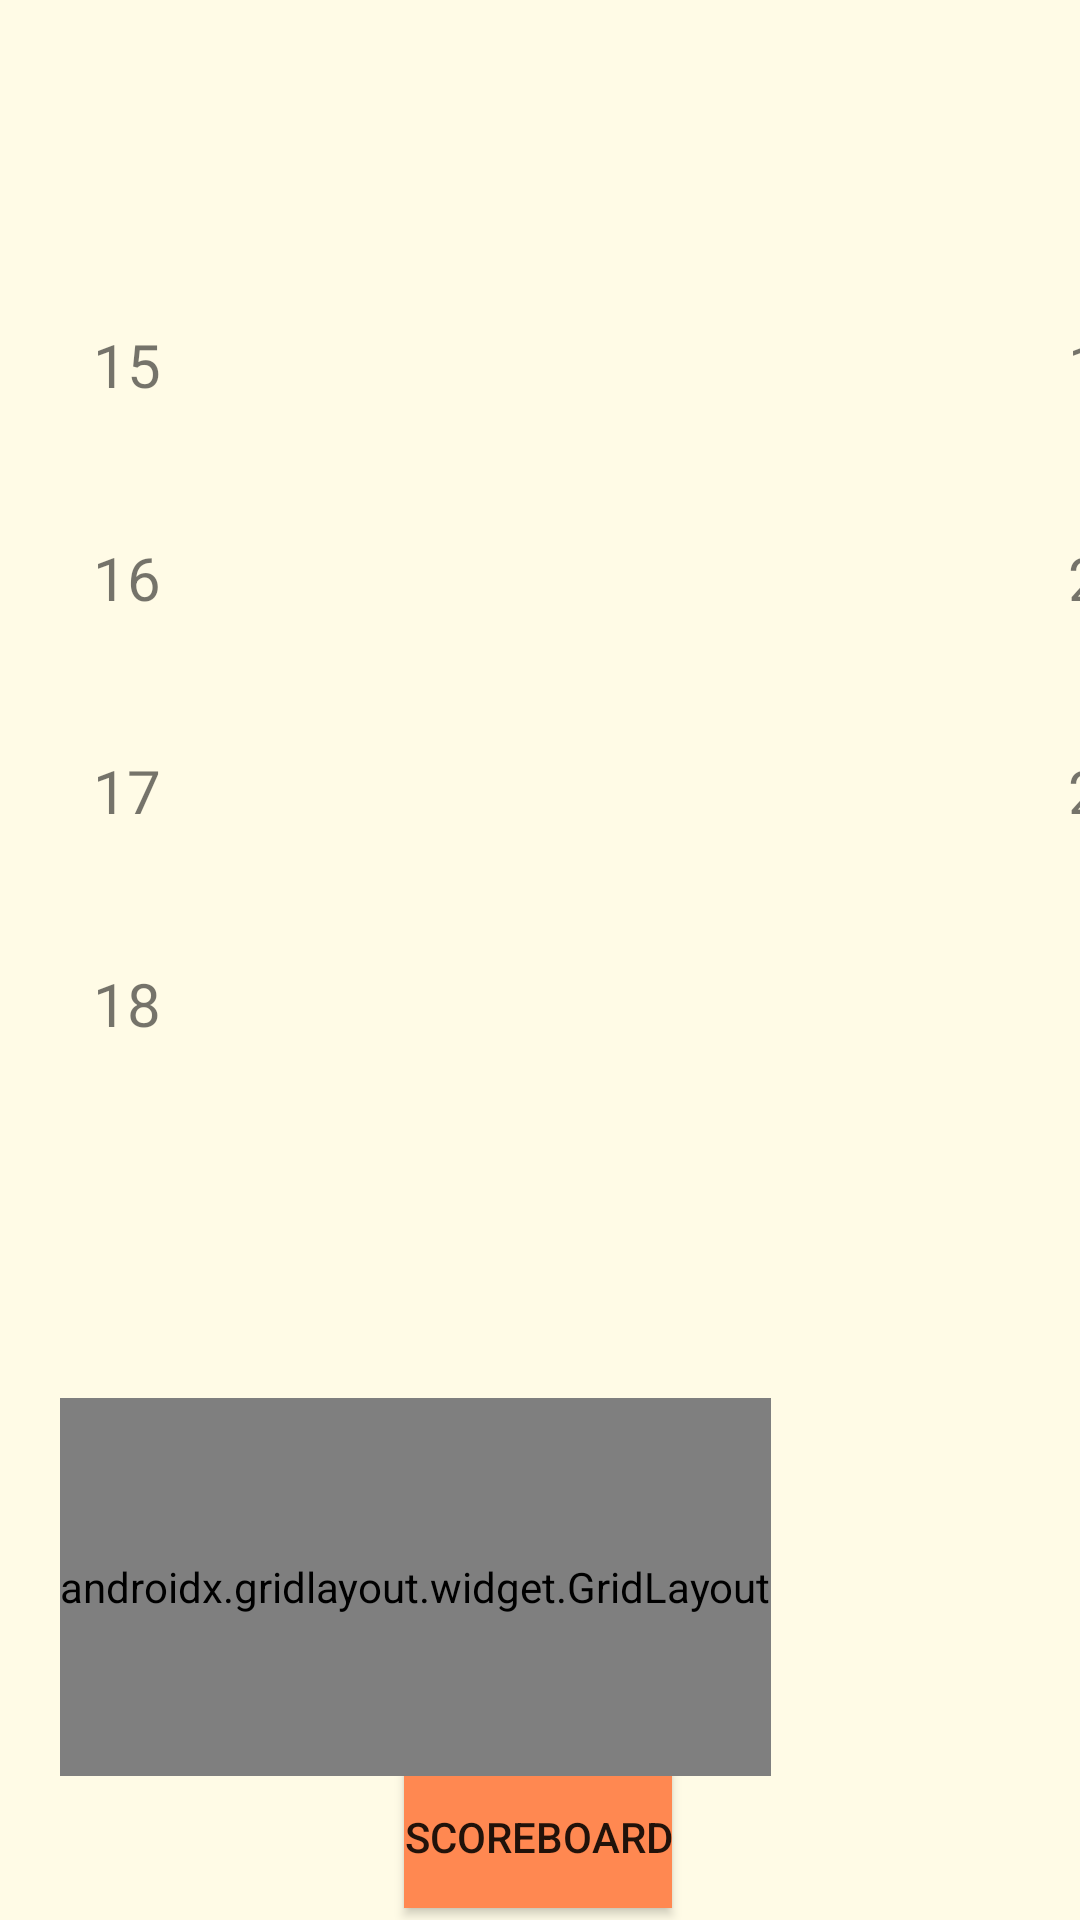

Produce the Android XML layout that renders to this screen, including the resource entries it uses.
<!-- AndroidManifest.xml: application theme AppTheme -->
<!-- res/layout/activity_datos_jugador.xml -->
<?xml version="1.0" encoding="utf-8"?>
<androidx.constraintlayout.widget.ConstraintLayout xmlns:android="http://schemas.android.com/apk/res/android"
    xmlns:app="http://schemas.android.com/apk/res-auto"
    xmlns:tools="http://schemas.android.com/tools"
    android:layout_width="match_parent"
    android:layout_height="match_parent"
    tools:context=".DatosJugador">

    <FrameLayout
        android:layout_width="match_parent"
        android:layout_height="match_parent"
        app:layout_constraintBottom_toBottomOf="parent"
        app:layout_constraintEnd_toEndOf="parent"
        app:layout_constraintStart_toStartOf="parent"
        app:layout_constraintTop_toTopOf="parent"
        android:background="@color/colorBlanco"
        tools:context=".DatosJugador">

        <LinearLayout
            android:layout_width="match_parent"
            android:layout_height="match_parent"
            android:orientation="vertical">

            <TextView
                android:id="@+id/nomre"
                android:layout_width="match_parent"
                android:layout_height="66dp"
                android:layout_marginLeft="15dp"
                android:textSize="25sp"
                android:layout_marginTop="20sp" />

            <LinearLayout
                android:id="@+id/stacks"
                android:layout_width="match_parent"
                android:layout_height="284dp"
                android:orientation="vertical">

                <LinearLayout
                    android:layout_width="match_parent"
                    android:layout_height="match_parent"
                    android:layout_weight="1"
                    android:orientation="horizontal">

                    <TextView
                        android:id="@+id/textView"
                        android:layout_width="85dp"
                        android:layout_height="match_parent"
                        android:textSize="20sp"
                        android:gravity="center"
                        android:text="15" />

                    <ImageView
                        android:id="@+id/imagen15"
                        android:layout_width="70dp"
                        android:layout_height="match_parent"
                        tools:srcCompat="@tools:sample/avatars" />

                    <ImageView

                        android:id="@+id/imagen19"
                        android:layout_width="70dp"
                        android:layout_height="match_parent"
                        android:layout_marginLeft="100dp"
                        tools:srcCompat="@tools:sample/avatars" />

                    <TextView
                        android:id="@+id/textView2"
                        android:layout_width="85dp"
                        android:layout_height="match_parent"
                        android:gravity="center"
                        android:text="19"
                        android:textSize="20sp" />

                </LinearLayout>

                <LinearLayout
                    android:layout_width="match_parent"
                    android:layout_height="match_parent"
                    android:layout_weight="1"
                    android:gravity="left"
                    android:orientation="horizontal">

                    <TextView
                        android:id="@+id/textView3"
                        android:layout_width="85dp"
                        android:layout_height="match_parent"
                        android:gravity="center"
                        android:text="16"
                        android:textSize="20sp" />

                    <ImageView
                        android:id="@+id/imagen16"
                        android:layout_width="70dp"
                        android:layout_height="match_parent"
                        tools:srcCompat="@tools:sample/avatars" />


                    <ImageView
                        android:id="@+id/imagen20"
                        android:layout_width="70dp"
                        android:layout_height="match_parent"
                        android:layout_marginLeft="100dp"
                        tools:srcCompat="@tools:sample/avatars" />

                    <TextView
                        android:id="@+id/textView4"
                        android:layout_width="85dp"
                        android:layout_height="match_parent"
                        android:gravity="center"
                        android:text="20"
                        android:textSize="20sp" />

                </LinearLayout>

                <LinearLayout
                    android:layout_width="match_parent"
                    android:layout_height="match_parent"
                    android:layout_weight="1">

                    <TextView
                        android:id="@+id/textView5"
                        android:layout_width="85dp"
                        android:layout_height="match_parent"
                        android:gravity="center"
                        android:text="17"
                        android:textSize="20sp" />

                    <ImageView
                        android:id="@+id/imagen17"
                        android:layout_width="70dp"
                        android:layout_height="match_parent"
                        tools:srcCompat="@tools:sample/avatars" />

                    <ImageView
                        android:id="@+id/imagen25"
                        android:layout_width="70dp"
                        android:layout_height="match_parent"
                        android:layout_marginLeft="100dp"
                        tools:srcCompat="@tools:sample/avatars" />

                    <TextView
                        android:id="@+id/textView6"
                        android:layout_width="85dp"
                        android:layout_height="match_parent"
                        android:gravity="center"
                        android:text="25"
                        android:textSize="20sp" />

                </LinearLayout>

                <LinearLayout
                    android:layout_width="match_parent"
                    android:layout_height="match_parent"
                    android:layout_weight="1">

                    <TextView
                        android:id="@+id/textView7"
                        android:layout_width="85dp"
                        android:layout_height="match_parent"
                        android:gravity="center"
                        android:text="18"
                        android:textSize="20sp" />

                    <ImageView
                        android:id="@+id/imagen18"
                        android:layout_width="70dp"
                        android:layout_height="match_parent"
                        tools:srcCompat="@tools:sample/avatars" />

                </LinearLayout>

            </LinearLayout>

            <TextView
                android:id="@+id/puntuacion"
                android:layout_width="match_parent"
                android:layout_height="56dp"
                android:layout_marginTop="20dp"
                android:layout_marginLeft="15dp"
                android:textSize="25sp"
                />

            <androidx.gridlayout.widget.GridLayout
                android:layout_width="wrap_content"
                android:layout_height="126dp"
                android:layout_marginLeft="20dp"
                android:layout_marginTop="20sp"
                android:background="@color/colorNaranja"
                app:columnCount="4"
                app:rowCount="2">

                <Button
                    android:id="@+id/button18"
                    android:layout_width="90dp"
                    android:layout_height="wrap_content"
                    android:background="@color/colorAccent"
                    android:text="18"
                    android:textSize="40sp"
                    app:layout_column="3"
                    app:layout_row="0" />

                <Button
                    android:id="@+id/button25"
                    android:layout_width="90dp"
                    android:layout_height="76dp"
                    android:background="@color/colorAccent"
                    android:text="25"
                    android:textSize="40sp"
                    app:layout_column="2"
                    app:layout_row="1" />

                <Button
                    android:id="@+id/button16"
                    android:layout_width="90dp"
                    android:layout_height="wrap_content"
                    android:background="@color/colorAccent"
                    android:text="16"

                    android:textSize="40sp"
                    app:layout_column="1"
                    app:layout_row="0" />

                <Button
                    android:id="@+id/button20"
                    android:layout_width="90dp"
                    android:layout_height="76dp"
                    android:background="@color/colorAccent"
                    android:text="20"

                    android:textSize="40sp"
                    app:layout_column="1"
                    app:layout_row="1" />

                <Button
                    android:id="@+id/button15"
                    android:layout_width="90dp"
                    android:layout_height="wrap_content"
                    android:background="@color/colorAccent"
                    android:text="15"

                    android:textSize="40sp"
                    app:layout_column="0"
                    app:layout_row="0" />

                <Button
                    android:id="@+id/button17"
                    android:layout_width="90dp"
                    android:layout_height="wrap_content"
                    android:background="@color/colorAccent"
                    android:text="17"

                    android:textSize="40sp"
                    app:layout_column="2"
                    app:layout_row="0" />

                <Button
                    android:id="@+id/button19"
                    android:layout_width="90dp"
                    android:layout_height="76dp"
                    android:background="@color/colorAccent"
                    android:text="19"

                    android:textSize="40sp"
                    app:layout_column="0"
                    app:layout_row="1" />

                <Button
                    android:id="@+id/siguiente"
                    android:layout_width="90dp"
                    android:layout_height="88dp"
                    android:background="@color/colorNaranja"
                    android:text="Next"
                    android:textSize="20sp"
                    app:layout_column="3"
                    app:layout_row="1" />

            </androidx.gridlayout.widget.GridLayout>

            <androidx.constraintlayout.widget.ConstraintLayout
                android:layout_width="match_parent"
                android:layout_height="match_parent">

                <Button
                    android:id="@+id/marcador"
                    android:layout_width="wrap_content"
                    android:layout_height="wrap_content"
                    android:layout_gravity="center"
                    android:layout_marginBottom="4dp"
                    android:background="@color/colorNaranja"
                    android:text="scoreboard"
                    app:layout_constraintBottom_toBottomOf="parent"
                    app:layout_constraintEnd_toEndOf="parent"
                    app:layout_constraintHorizontal_bias="0.498"
                    app:layout_constraintStart_toStartOf="parent" />
            </androidx.constraintlayout.widget.ConstraintLayout>

        </LinearLayout>

    </FrameLayout>

</androidx.constraintlayout.widget.ConstraintLayout>
<!-- resources referenced by this layout -->
<resources>
  <color name="colorAccent">#89E4C9</color>
  <color name="colorBlanco">#FFFBE6</color>
  <color name="colorNaranja">#ff8851</color>
  <style name="AppTheme" parent="Theme.AppCompat.Light.DarkActionBar">
          
          <item name="colorPrimary">@color/colorPrimary</item>
          <item name="colorPrimaryDark">@color/colorPrimaryDark</item>
          <item name="colorAccent">@color/colorNaranja</item>
      </style>
  <color name="colorPrimary">#37966F</color>
  <color name="colorPrimaryDark">#356859</color>
</resources>
